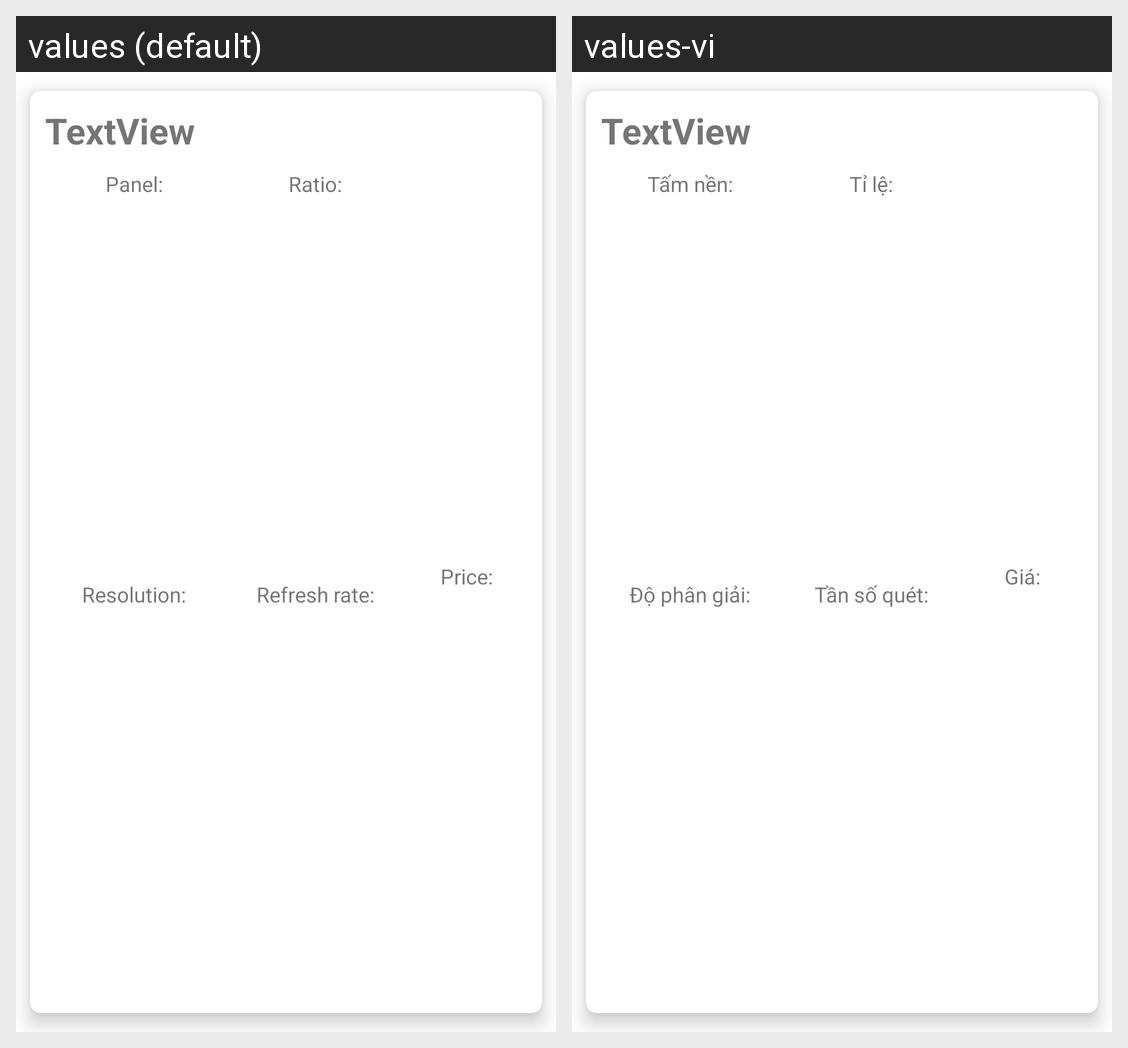

The Android screen above is rendered under two locales of the same app. Produce the string resources it draws, with the default and per-locale values.
Android screen res/layout/monitor_item_part.xml rendered under 2 locales, left to right: values (default), values-vi. Device: Nexus 5 (rendered at 1080×1920; each locale shown at half size, 540×960, under a caption strip naming it); theme Theme.BuildMaster.
Strings drawn on this screen, with the default value and each locale's value (text and hints the layout hard-codes, and strings that could not be matched under every locale, appear in the picture but are not listed):

mt_panel
  values: Panel:
  values-vi: Tấm nền:

part_price
  values: Price:
  values-vi: Giá:

mt_hz
  values: Refresh rate:
  values-vi: Tần số quét:

mt_ratio
  values: Ratio:
  values-vi: Tỉ lệ:

mt_res
  values: Resolution:
  values-vi: Độ phân giải:
